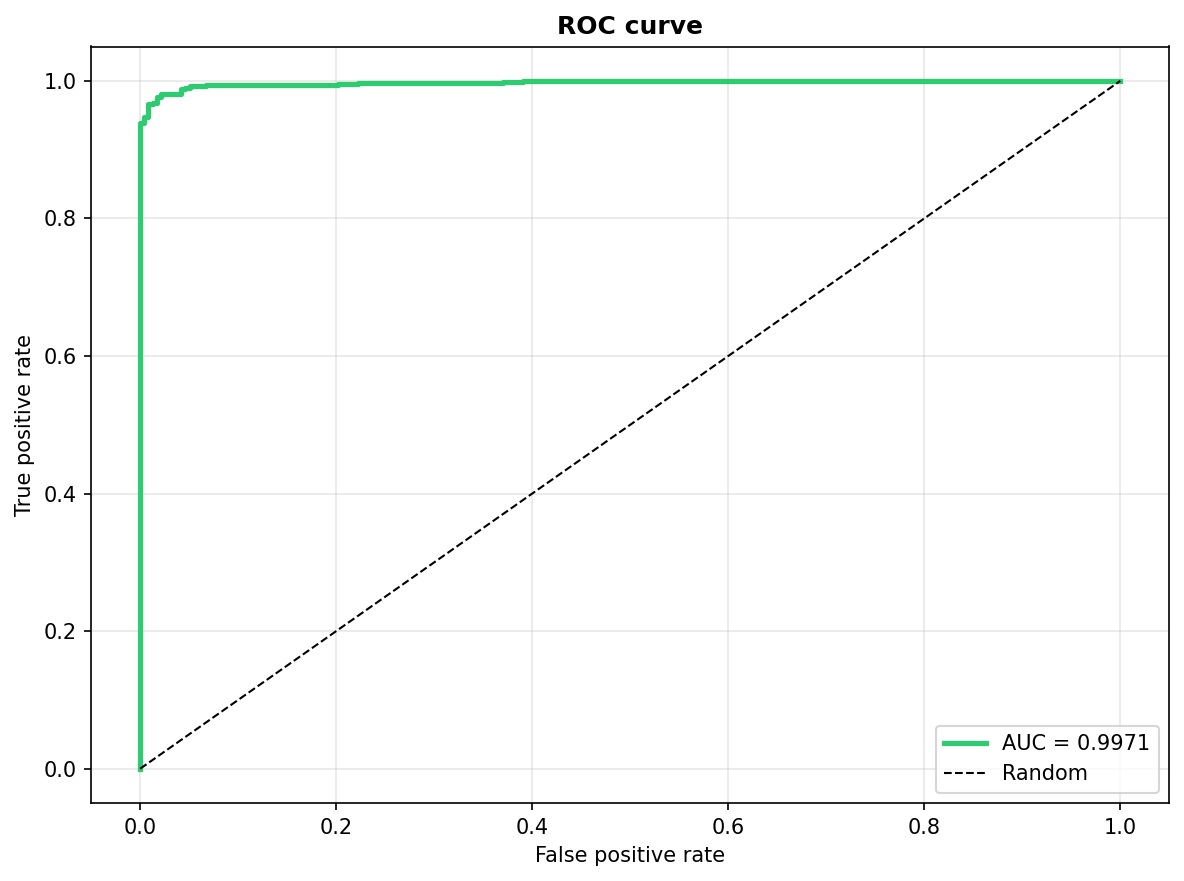

Source data for this figure (header and first rows):
class, fpr, tpr, threshold
Pneumonia, 0.0, 0.0, inf
Pneumonia, 0.0, 0.00156, 0.7835
Pneumonia, 0.0, 0.00624, 0.782
Pneumonia, 0.0, 0.00936, 0.7809
Pneumonia, 0.0, 0.791, 0.7616
Pneumonia, 0.0, 0.7941, 0.7616
Pneumonia, 0.0, 0.9392, 0.7421
Pneumonia, 0.004202, 0.9392, 0.742
Pneumonia, 0.004202, 0.947, 0.7325
Pneumonia, 0.008403, 0.947, 0.7319
Pneumonia, 0.008403, 0.9657, 0.6774
Pneumonia, 0.0126, 0.9657, 0.6713
Pneumonia, 0.0126, 0.9672, 0.6674
Pneumonia, 0.01681, 0.9672, 0.6517
Pneumonia, 0.01681, 0.9766, 0.5709
Pneumonia, 0.02101, 0.9766, 0.548
Pneumonia, 0.02101, 0.9813, 0.3267
Pneumonia, 0.04202, 0.9813, 0.216
Pneumonia, 0.04202, 0.9875, 0.11
Pneumonia, 0.04622, 0.9875, 0.1072
Pneumonia, 0.04622, 0.9891, 0.1056
Pneumonia, 0.05042, 0.9891, 0.1023
Pneumonia, 0.05042, 0.9922, 0.06039
Pneumonia, 0.06723, 0.9922, 0.04766
Pneumonia, 0.06723, 0.9938, 0.04508
Pneumonia, 0.2017, 0.9938, 0.01139
Pneumonia, 0.2017, 0.9953, 0.01138
Pneumonia, 0.2227, 0.9953, 0.0112
Pneumonia, 0.2227, 0.9969, 0.0112
Pneumonia, 0.3697, 0.9969, 0.009912
Pneumonia, 0.3697, 0.9984, 0.009897
Pneumonia, 0.3908, 0.9984, 0.009855
Pneumonia, 0.3908, 1.0, 0.009837
Pneumonia, 1.0, 1.0, 0.002741
